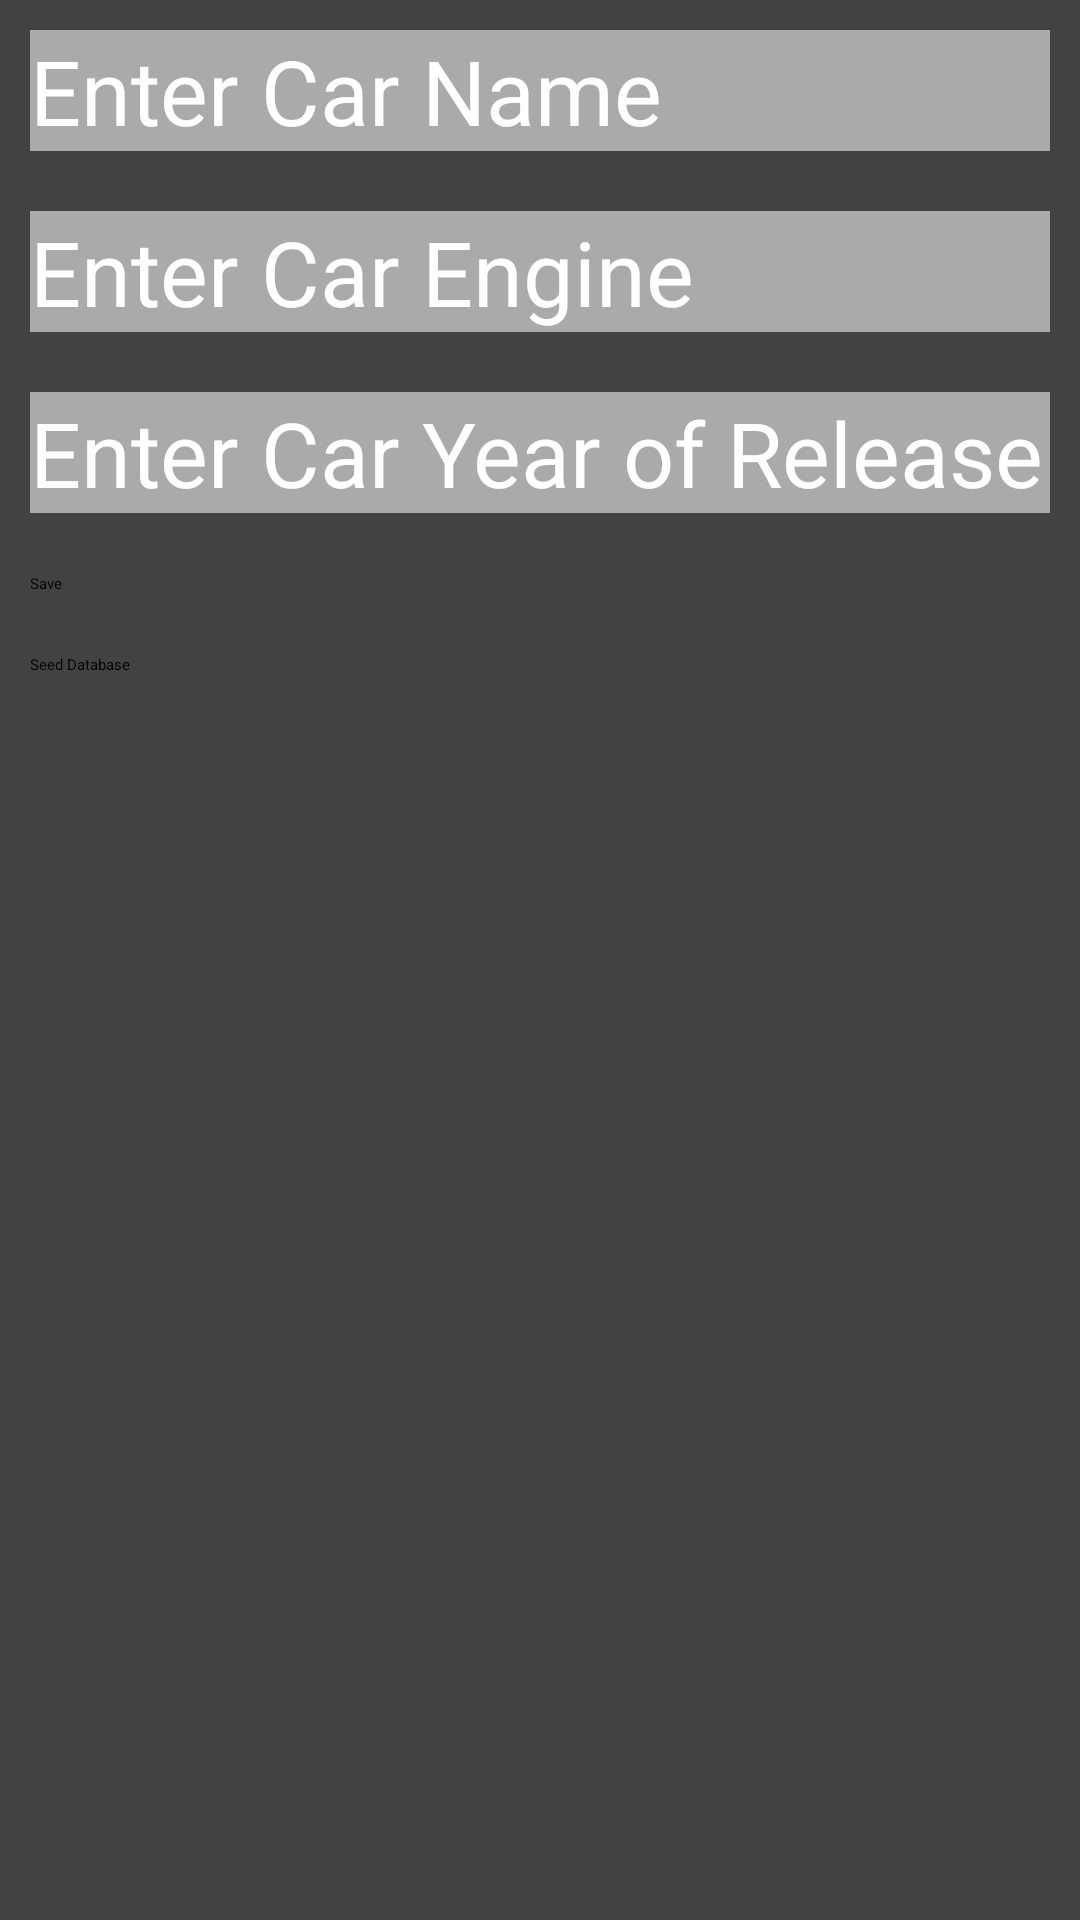

Android layout source for this screen:
<!-- AndroidManifest.xml: application theme Theme.AndroidAssignment8 -->
<!-- res/layout/fragment_first.xml -->
<?xml version="1.0" encoding="utf-8"?>
<androidx.constraintlayout.widget.ConstraintLayout xmlns:android="http://schemas.android.com/apk/res/android"
    android:id="@+id/fragmentFirst"
    xmlns:tools="http://schemas.android.com/tools"
    android:layout_width="match_parent"
    android:layout_height="match_parent">

    <LinearLayout
        android:layout_width="match_parent"
        android:layout_height="match_parent"
        android:orientation="vertical"
        android:background="@color/cardview_dark_background">

        <EditText
            android:id="@+id/carNameInput"
            android:hint="Enter Car Name"
            style="@style/carAddInput" />

        <EditText
            android:id="@+id/carEngineInput"
            android:hint="Enter Car Engine"
            style="@style/carAddInput"/>

        <EditText
            android:id="@+id/carYearOfReleaseInput"
            android:hint="Enter Car Year of Release"
            style="@style/carAddInput"/>

        <Button
            android:id="@+id/saveCarButton"
            android:layout_width="match_parent"
            android:layout_height="wrap_content"
            android:layout_margin="10dp"
            android:text="Save"
            tools:ignore="MissingConstraints" />

        <Button
            android:id="@+id/seedButton"
            android:layout_width="match_parent"
            android:layout_height="wrap_content"
            android:layout_margin="10dp"
            android:text="Seed Database"
            tools:ignore="MissingConstraints" />

    </LinearLayout>


</androidx.constraintlayout.widget.ConstraintLayout>
<!-- resources referenced by this layout -->
<resources>
  <style name="carAddInput">
          <item name="android:layout_width">match_parent</item>
          <item name="android:layout_height">wrap_content</item>
          <item name="android:textSize">30sp</item>
          <item name="android:textColor">#ffffff</item>
          <item name="android:background">@android:color/darker_gray</item>
          <item name="android:layout_margin">10dp</item>
      </style>
</resources>
